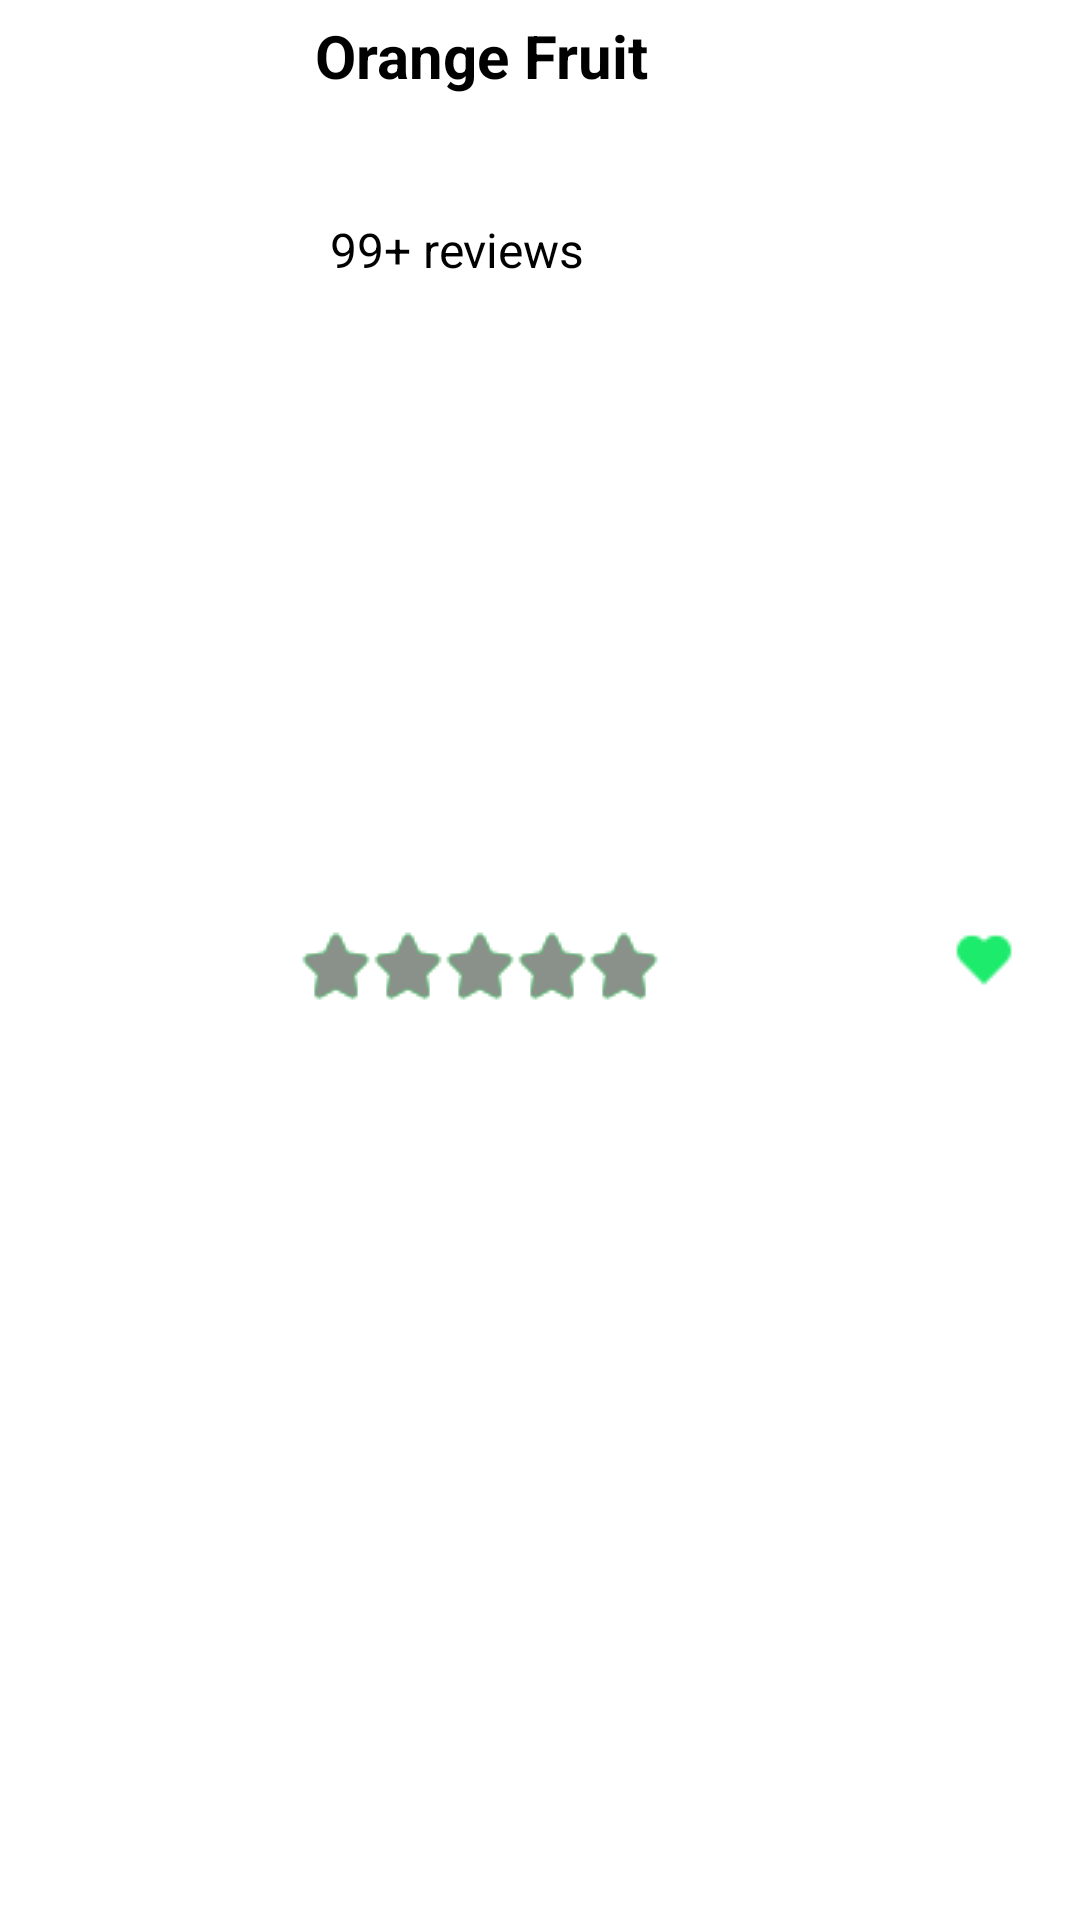

Android layout source for this screen:
<!-- AndroidManifest.xml: application theme Theme.GreenGrove -->
<!-- res/layout/layout_favourite_item.xml -->
<?xml version="1.0" encoding="utf-8"?>
<androidx.constraintlayout.widget.ConstraintLayout xmlns:android="http://schemas.android.com/apk/res/android"
    xmlns:app="http://schemas.android.com/apk/res-auto"
    xmlns:tools="http://schemas.android.com/tools"
    android:layout_width="match_parent"
    android:layout_height="wrap_content"
    android:layout_margin="5dp"
    android:layout_marginBottom="10dp"
    android:elevation="4dp"
    android:background="@drawable/custom_item_fruit">
    <ImageView
        android:id="@+id/imageViewFavourite"
        android:layout_width="100dp"
        android:layout_height="100dp"
        android:scaleType="fitXY"
        app:layout_constraintBottom_toBottomOf="parent"
        app:layout_constraintStart_toStartOf="parent"
        app:layout_constraintTop_toTopOf="parent"/>

    <TextView
        android:id="@+id/tvNameFavourite"
        android:layout_width="0dp"
        android:layout_height="wrap_content"
        android:padding="5dp"
        android:text="Orange Fruit"
        android:textColor="#000000"
        android:textSize="20dp"
        android:textStyle="bold"
        app:layout_constraintEnd_toStartOf="@+id/imgbtnFavourite"
        app:layout_constraintStart_toEndOf="@+id/imageViewFavourite"
        app:layout_constraintTop_toTopOf="parent" />

    <RatingBar
        android:id="@+id/ratingBarFavourite"
        android:layout_width="wrap_content"
        android:layout_height="wrap_content"
        android:numStars="5"
        android:progressDrawable="@drawable/custom_rating_bar"
        android:rating="3.5"
        app:layout_constraintBottom_toBottomOf="parent"
        app:layout_constraintStart_toEndOf="@+id/imageViewFavourite"
        app:layout_constraintTop_toBottomOf="@+id/tvNameFavourite" />
    <TextView
        android:id="@+id/userReviewsFavourite"
        android:layout_width="0dp"
        android:layout_height="57dp"
        android:text="99+ reviews"
        android:textSize="16dp"
        android:textColor="#000000"
        android:gravity="bottom"
        android:paddingLeft="10dp"
        app:layout_constraintEnd_toStartOf="@+id/imgbtnFavourite"
        app:layout_constraintStart_toEndOf="@+id/imageViewFavourite"
        app:layout_constraintTop_toBottomOf="@+id/tvNameFavourite" />
    <ImageButton
        android:id="@+id/imgbtnFavourite"
        android:layout_width="24dp"
        android:layout_height="24dp"
        android:layout_marginRight="20dp"
        android:background="@drawable/heartsolid"
        app:layout_constraintBottom_toBottomOf="parent"
        app:layout_constraintEnd_toEndOf="parent"
        app:layout_constraintTop_toTopOf="parent"/>
</androidx.constraintlayout.widget.ConstraintLayout>
<!-- resources referenced by this layout -->
<resources>
  <!-- drawable custom_rating_bar (drawable) -->
  <?xml version="1.0" encoding="utf-8"?>
  <layer-list xmlns:android="http://schemas.android.com/apk/res/android">
      <item android:id="@+id/empty_stars"
          android:drawable="@drawable/start" />
      <item android:id="@+id/filled_stars"
          android:drawable="@drawable/unstart" />
  </layer-list>
  <!-- drawable heartsolid: png bitmap (drawable, 334 bytes) -->
  <style name="Theme.GreenGrove" parent="Base.Theme.GreenGrove" />
  <!-- drawable start: png bitmap (drawable, 447 bytes) -->
  <!-- drawable unstart: png bitmap (drawable, 452 bytes) -->
  <style name="Base.Theme.GreenGrove" parent="Theme.Material3.Light.NoActionBar">
          
          
          <item name="android:statusBarColor">@color/white</item>
          <item name="android:windowBackground">@color/white</item>
          <item name="android:navigationBarColor">@color/white</item>
      </style>
  <color name="white">#FFFFFFFF</color>
</resources>
